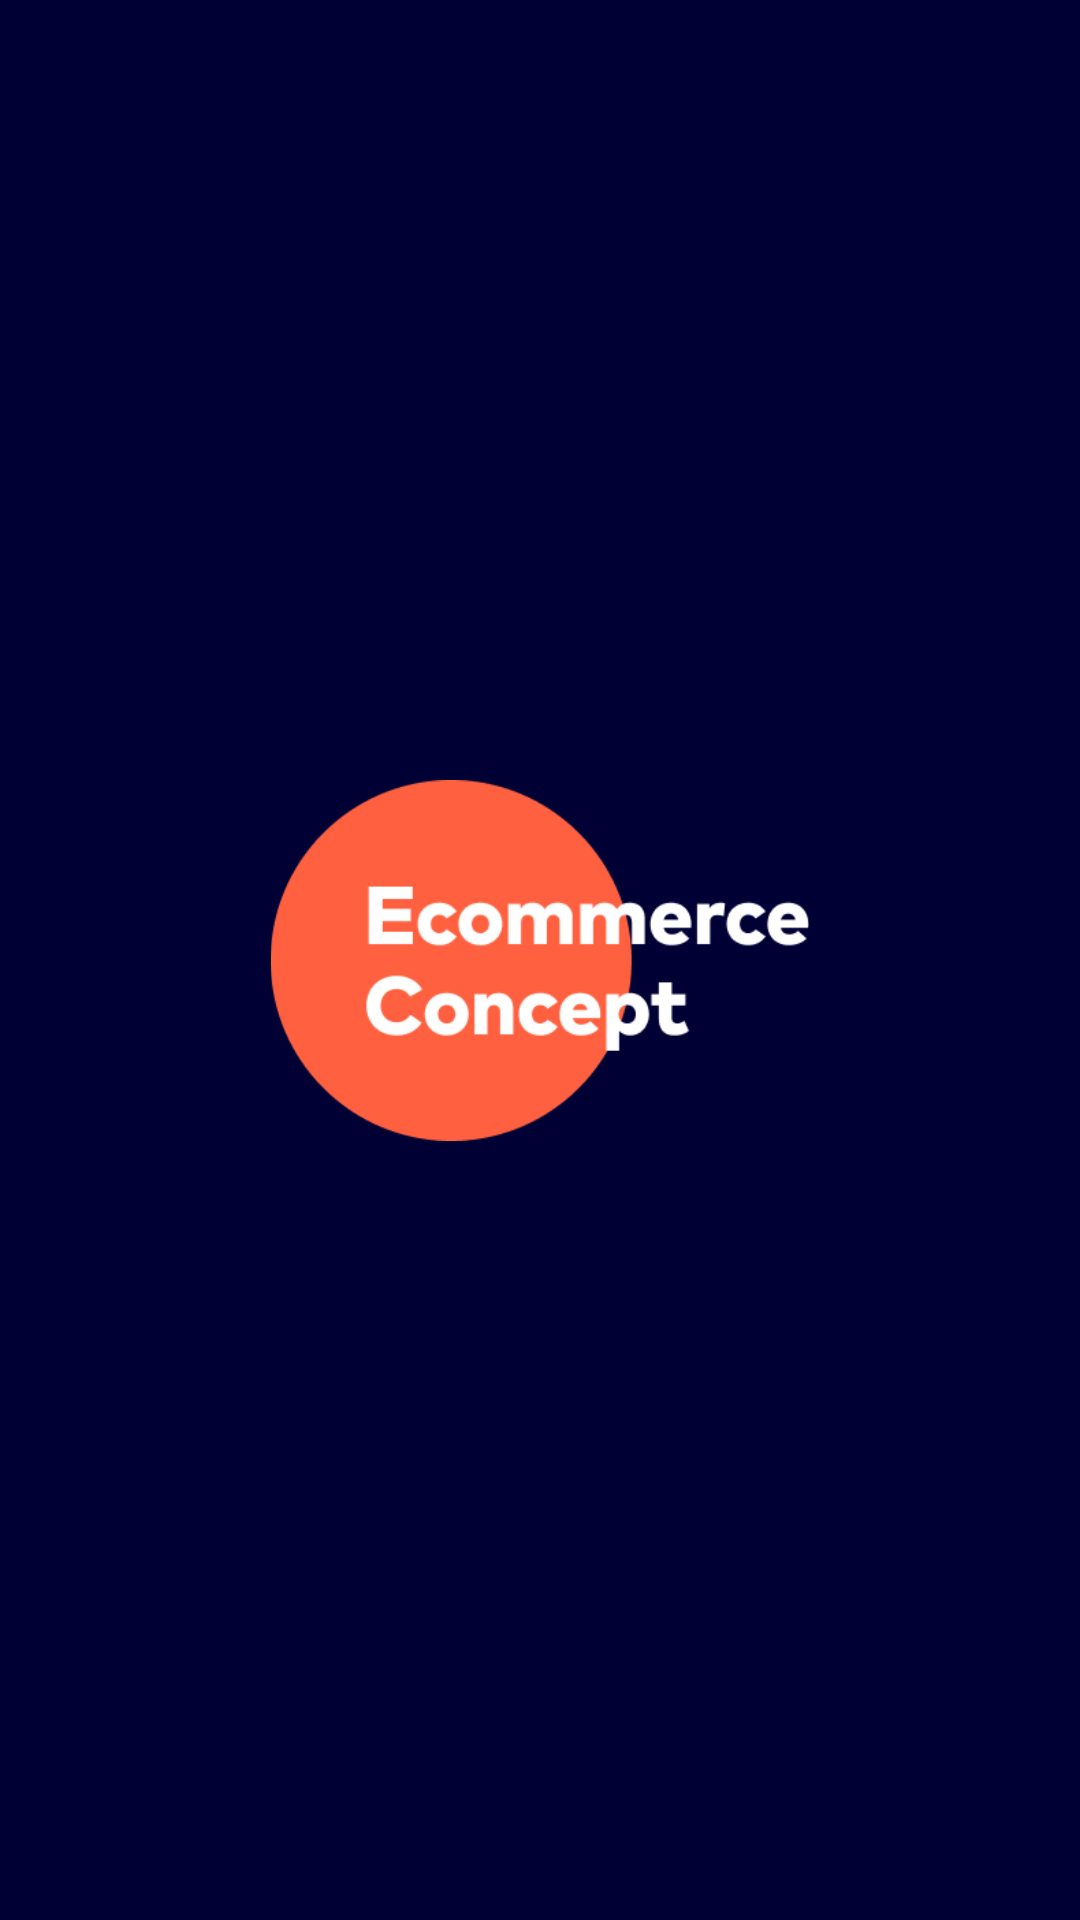

Produce the Android XML layout that renders to this screen, including the resource entries it uses.
<!-- AndroidManifest.xml: application theme Theme.F32 -->
<!-- res/layout/activity_splash.xml -->
<?xml version="1.0" encoding="utf-8"?>
<androidx.constraintlayout.widget.ConstraintLayout xmlns:android="http://schemas.android.com/apk/res/android"
    xmlns:app="http://schemas.android.com/apk/res-auto"
    xmlns:tools="http://schemas.android.com/tools"
    android:layout_width="match_parent"
    android:layout_height="match_parent"
    android:background="@color/secondary"
    tools:context=".ui.Splash">

    <ImageView
        android:layout_width="0dp"
        android:layout_height="wrap_content"
        android:adjustViewBounds="true"
        android:contentDescription="@string/logo"
        app:layout_constraintBottom_toBottomOf="parent"
        app:layout_constraintEnd_toEndOf="parent"
        app:layout_constraintStart_toStartOf="parent"
        app:layout_constraintTop_toTopOf="parent"
        app:layout_constraintWidth_percent="0.5"
        app:srcCompat="@drawable/_splash" />

</androidx.constraintlayout.widget.ConstraintLayout>
<!-- resources referenced by this layout -->
<resources>
  <color name="secondary">#010035</color>
  <!-- drawable _splash: png bitmap (drawable, 8703 bytes) -->
  <string name="logo">Logo</string>
  <style name="Theme.F32" parent="Theme.MaterialComponents.DayNight.NoActionBar">
          
          <item name="colorPrimary">@color/primary</item>
          <item name="colorPrimaryVariant">@color/primary</item>
          <item name="colorOnPrimary">@color/white</item>
  
          
          <item name="colorSecondary">@color/secondary</item>
          <item name="colorSecondaryVariant">@color/secondary</item>
          <item name="colorOnSecondary">@color/black</item>
          
          <item name="android:statusBarColor">?attr/colorPrimaryVariant</item>
  
      </style>
  <color name="primary">#FF6E4E</color>
  <color name="white">#FFFFFFFF</color>
  <color name="black">#FF000000</color>
</resources>
